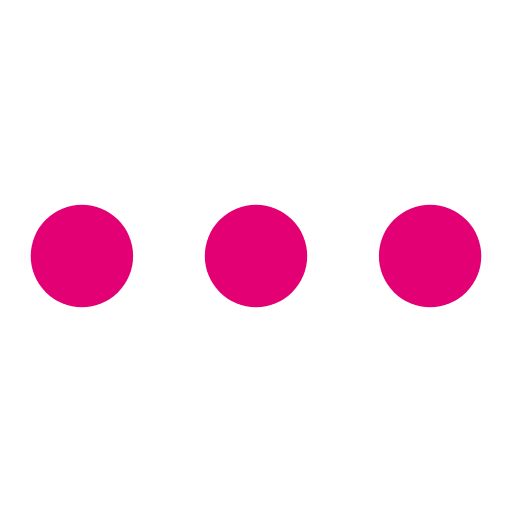
t = 0.00 s
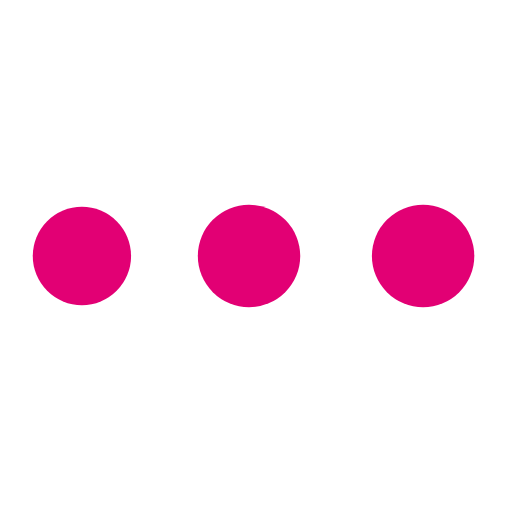
t = 0.25 s
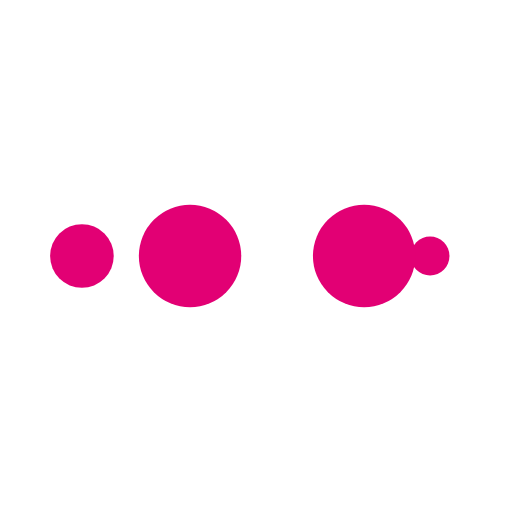
t = 0.42 s
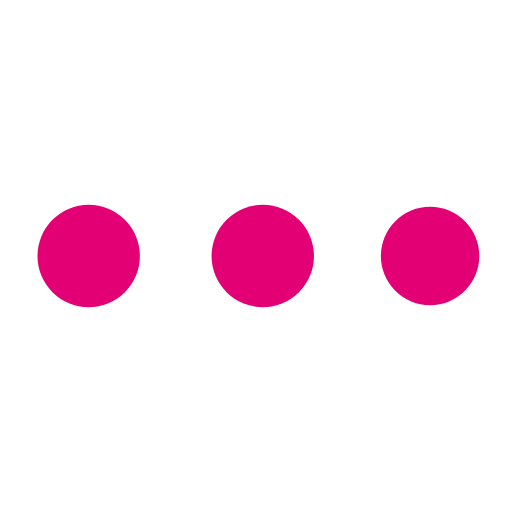
t = 0.67 s
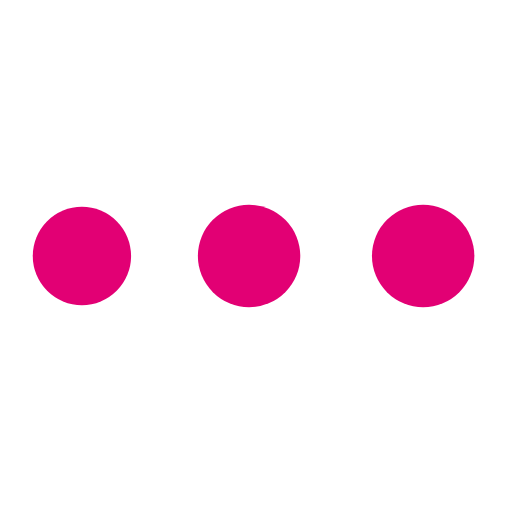
t = 0.92 s
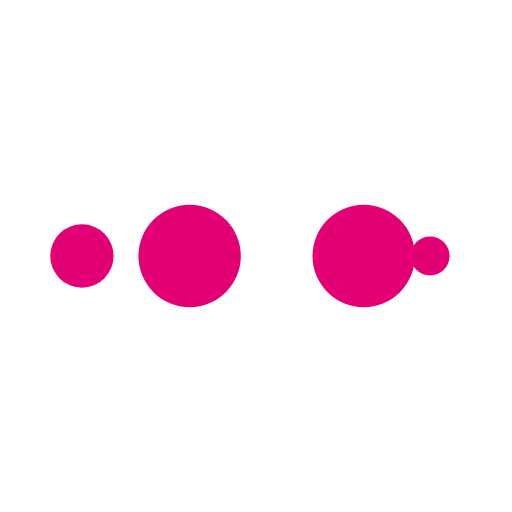
t = 1.08 s

The animated SVG that drew these frames (rendered in a browser with its animation timeline set to each time). Animation: 10 SMIL elements (animate=10); one cycle of 1.33 s, repeats indefinitely.

<?xml version="1.0" encoding="utf-8"?>
<svg xmlns="http://www.w3.org/2000/svg" xmlns:xlink="http://www.w3.org/1999/xlink" style="margin: auto; background: none; display: block; shape-rendering: auto;" width="41px" height="41px" viewBox="0 0 100 100" preserveAspectRatio="xMidYMid">
<circle cx="84" cy="50" r="0.563002" fill="#e20074">
    <animate attributeName="r" repeatCount="indefinite" dur="0.33333333333333326s" calcMode="spline" keyTimes="0;1" values="10;0" keySplines="0 0.5 0.5 1" begin="0s"></animate>
    <animate attributeName="fill" repeatCount="indefinite" dur="1.333333333333333s" calcMode="discrete" keyTimes="0;0.25;0.5;0.75;1" values="#e20074;#e20074;#e20074;#e20074;#e20074" begin="0s"></animate>
</circle><circle cx="48.0856" cy="50" r="10" fill="#e20074">
  <animate attributeName="r" repeatCount="indefinite" dur="1.333333333333333s" calcMode="spline" keyTimes="0;0.25;0.5;0.75;1" values="0;0;10;10;10" keySplines="0 0.5 0.5 1;0 0.5 0.5 1;0 0.5 0.5 1;0 0.5 0.5 1" begin="0s"></animate>
  <animate attributeName="cx" repeatCount="indefinite" dur="1.333333333333333s" calcMode="spline" keyTimes="0;0.25;0.5;0.75;1" values="16;16;16;50;84" keySplines="0 0.5 0.5 1;0 0.5 0.5 1;0 0.5 0.5 1;0 0.5 0.5 1" begin="0s"></animate>
</circle><circle cx="82.0856" cy="50" r="10" fill="#e20074">
  <animate attributeName="r" repeatCount="indefinite" dur="1.333333333333333s" calcMode="spline" keyTimes="0;0.25;0.5;0.75;1" values="0;0;10;10;10" keySplines="0 0.5 0.5 1;0 0.5 0.5 1;0 0.5 0.5 1;0 0.5 0.5 1" begin="-0.33333333333333326s"></animate>
  <animate attributeName="cx" repeatCount="indefinite" dur="1.333333333333333s" calcMode="spline" keyTimes="0;0.25;0.5;0.75;1" values="16;16;16;50;84" keySplines="0 0.5 0.5 1;0 0.5 0.5 1;0 0.5 0.5 1;0 0.5 0.5 1" begin="-0.33333333333333326s"></animate>
</circle><circle cx="16" cy="50" r="0" fill="#e20074">
  <animate attributeName="r" repeatCount="indefinite" dur="1.333333333333333s" calcMode="spline" keyTimes="0;0.25;0.5;0.75;1" values="0;0;10;10;10" keySplines="0 0.5 0.5 1;0 0.5 0.5 1;0 0.5 0.5 1;0 0.5 0.5 1" begin="-0.6666666666666665s"></animate>
  <animate attributeName="cx" repeatCount="indefinite" dur="1.333333333333333s" calcMode="spline" keyTimes="0;0.25;0.5;0.75;1" values="16;16;16;50;84" keySplines="0 0.5 0.5 1;0 0.5 0.5 1;0 0.5 0.5 1;0 0.5 0.5 1" begin="-0.6666666666666665s"></animate>
</circle><circle cx="16" cy="50" r="9.43693" fill="#e20074">
  <animate attributeName="r" repeatCount="indefinite" dur="1.333333333333333s" calcMode="spline" keyTimes="0;0.25;0.5;0.75;1" values="0;0;10;10;10" keySplines="0 0.5 0.5 1;0 0.5 0.5 1;0 0.5 0.5 1;0 0.5 0.5 1" begin="-0.9999999999999999s"></animate>
  <animate attributeName="cx" repeatCount="indefinite" dur="1.333333333333333s" calcMode="spline" keyTimes="0;0.25;0.5;0.75;1" values="16;16;16;50;84" keySplines="0 0.5 0.5 1;0 0.5 0.5 1;0 0.5 0.5 1;0 0.5 0.5 1" begin="-0.9999999999999999s"></animate>
</circle>
<!-- [ldio] generated by https://loading.io/ --></svg>